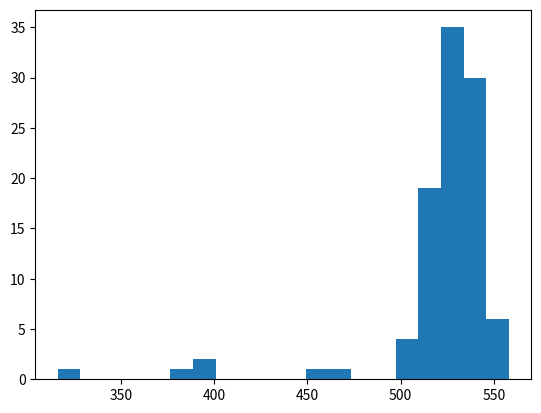

The script that saved this image:
import numpy as np
from matplotlib import pyplot as plt
class CUSUM:
    def __init__(self, M, eps, h):
        self.M = M
        self.eps = eps
        self.h = h
        self.t = 1
        self.reference = 0
        self.g_plus = 0
        self.g_minus = 0

    def update(self, sample):
        self.t += 1
        if self.t <= self.M:
            self.reference += sample/self.M
            return False
        else:
            self.reference = (self.reference*(self.t-1) + sample)/self.t
            s_plus = (sample - self.reference) - self.eps
            s_minus = -(sample - self.reference) - self.eps
            self.g_plus = max(0, self.g_plus + s_plus)
            self.g_minus = max(0, self.g_minus + s_minus)
            return self.g_plus > self.h or self.g_minus > self.h

    def reset(self):
        self.g_minus = 0
        self.g_plus = 0
        self.t = 0
        self.reference = 0

p0 = 0.6
p1 = 0.2

eps = 0.03
M = 200
T = 1000
h = np.log(T)*2
CD = CUSUM(M, eps, h)
S = []
n_exp = 100
for i in range(n_exp):
    CD.reset()
    for t in range(T):
        p = p0 if t < 500 else p1
        sample = np.random.binomial(1, p)
        if CD.update(sample):
            print("GMINUS: ", CD.g_plus)
            print("GPLUS: ", CD.g_minus)
            print("Reference: ",CD.reference)
            print("Sample:",sample)
            print("Iteration:", i)
            S.append(t)
            break

plt.figure(0)
plt.hist(S, bins=20)
plt.figure(1)
plt.show()
